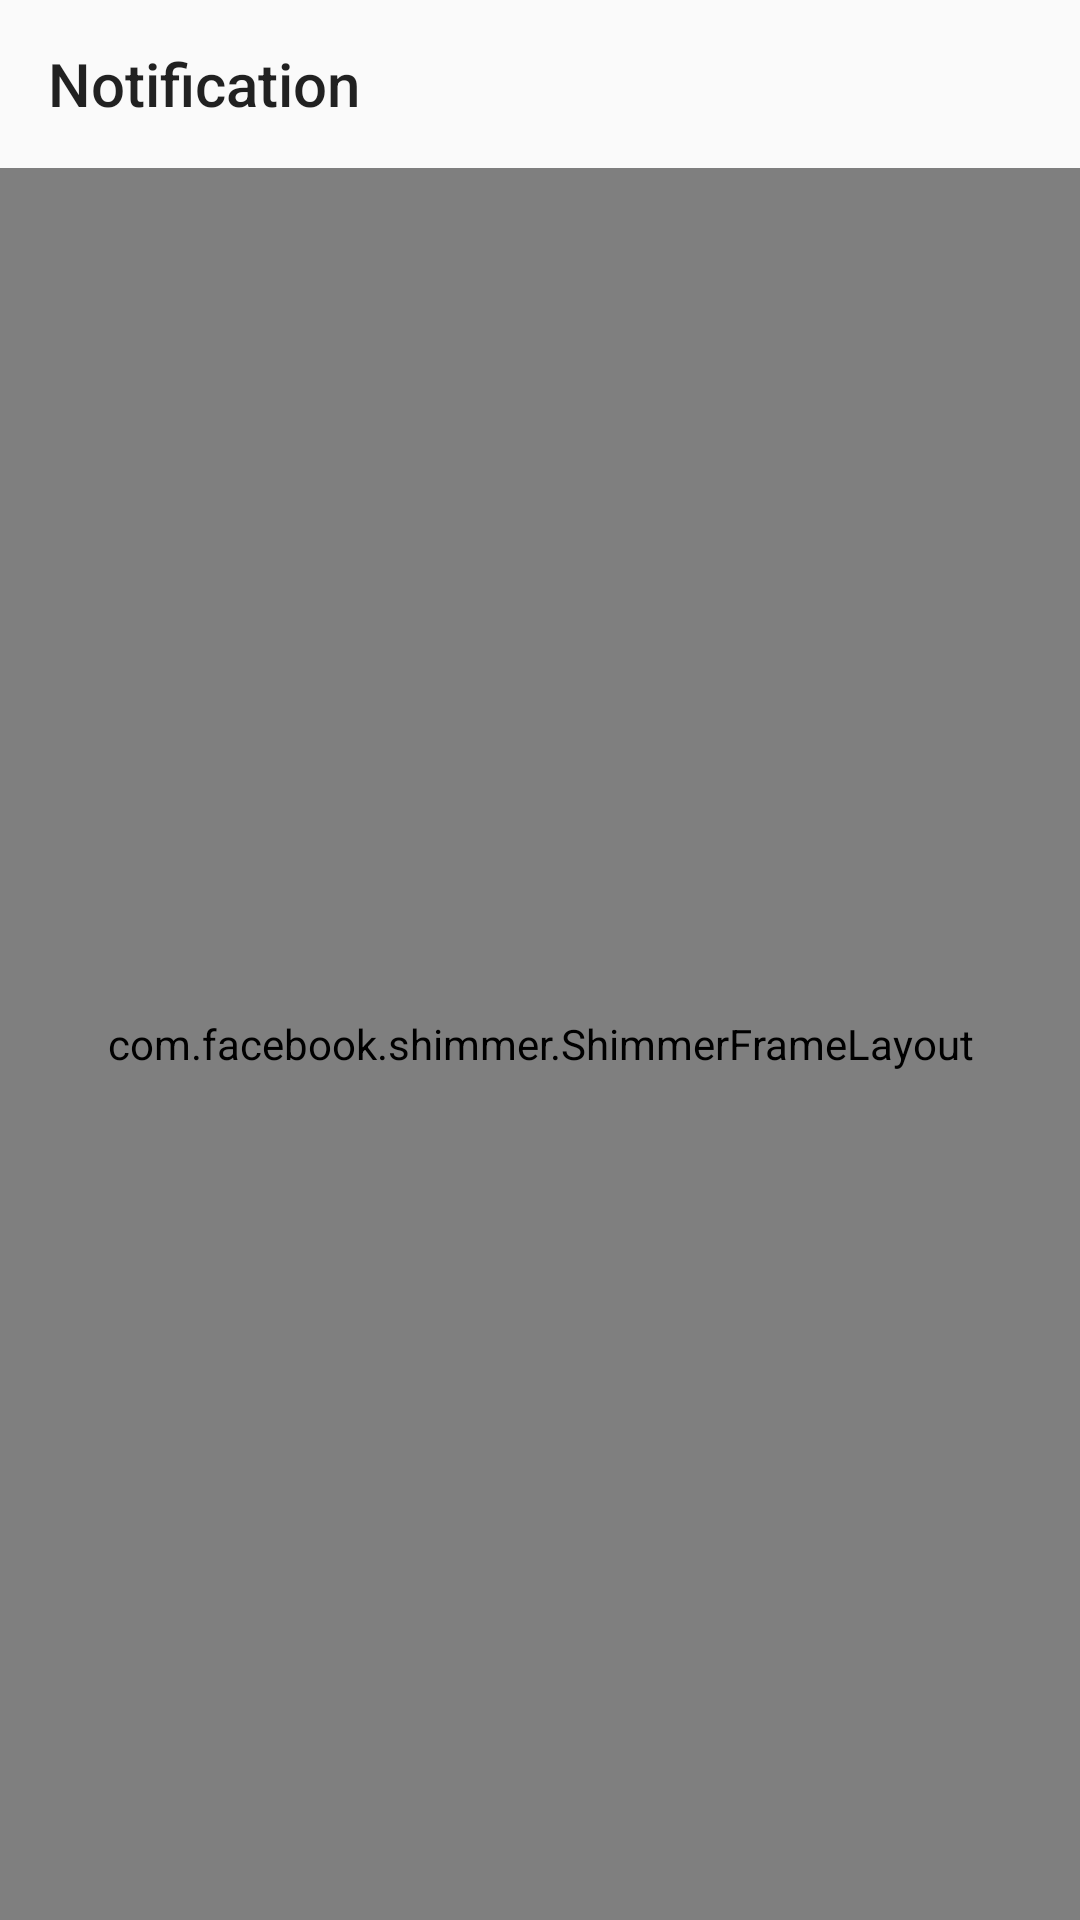

The Android layout XML behind this screen, and the referenced resources:
<!-- AndroidManifest.xml: application theme Theme.SocialMedia -->
<!-- res/layout/fragment_notification.xml -->
<?xml version="1.0" encoding="utf-8"?>
<RelativeLayout xmlns:android="http://schemas.android.com/apk/res/android"
    xmlns:app="http://schemas.android.com/apk/res-auto"
    xmlns:tools="http://schemas.android.com/tools"
    android:layout_width="match_parent"
    android:layout_height="match_parent"
    tools:context=".notificationPackage.NotificationFragment">

    <androidx.appcompat.widget.Toolbar
        android:id="@+id/toolbar"
        android:layout_width="match_parent"
        android:layout_height="?attr/actionBarSize"
        android:elevation="1dp"
        app:layout_constraintEnd_toEndOf="parent"
        app:layout_constraintStart_toStartOf="parent"
        app:layout_constraintTop_toTopOf="parent"
        app:title="Notification" />

    <com.facebook.shimmer.ShimmerFrameLayout
        android:id="@+id/shimmerFrameLayout"
        android:layout_width="match_parent"
        android:layout_height="match_parent"
        android:layout_below="@+id/toolbar"
        android:layout_gravity="center"
        android:orientation="vertical">

        
        <LinearLayout
            android:layout_width="match_parent"
            android:layout_height="wrap_content"
            android:orientation="vertical">

            <include layout="@layout/shimmerlayout_notification" />

            <include layout="@layout/shimmerlayout_notification" />

            <include layout="@layout/shimmerlayout_notification" />

            <include layout="@layout/shimmerlayout_notification" />

            <include layout="@layout/shimmerlayout_notification" />

            <include layout="@layout/shimmerlayout_notification" />

            <include layout="@layout/shimmerlayout_notification" />

            <include layout="@layout/shimmerlayout_notification" />


        </LinearLayout>
    </com.facebook.shimmer.ShimmerFrameLayout>

    <androidx.recyclerview.widget.RecyclerView
        android:id="@+id/recyclerView"
        android:layout_width="match_parent"
        android:layout_height="match_parent"
        android:layout_below="@+id/toolbar"
        android:visibility="gone" />

    <TextView
        android:id="@+id/textView"
        android:layout_width="wrap_content"
        android:layout_height="wrap_content"
        android:layout_centerInParent="true"
        android:visibility="gone"
        android:text="No Notifications"
        android:textColor="@color/black"
        android:textSize="19sp"/>
</RelativeLayout>
<!-- res/layout/shimmerlayout_notification.xml (included above) -->
<?xml version="1.0" encoding="utf-8"?>
<androidx.constraintlayout.widget.ConstraintLayout xmlns:android="http://schemas.android.com/apk/res/android"
    xmlns:app="http://schemas.android.com/apk/res-auto"
    android:layout_width="match_parent"
    android:layout_height="wrap_content">

    <LinearLayout
        android:id="@+id/linearLayout"
        android:layout_width="match_parent"
        android:layout_height="wrap_content"
        android:layout_marginHorizontal="10dp"
        android:layout_marginVertical="10dp"
        android:orientation="horizontal"
        app:layout_constraintEnd_toEndOf="parent"
        app:layout_constraintHorizontal_bias="0.0"
        app:layout_constraintStart_toStartOf="parent"
        app:layout_constraintTop_toTopOf="parent">

        <de.hdodenhof.circleimageview.CircleImageView
            android:id="@+id/profilepic"
            android:layout_width="35dp"
            android:layout_height="35dp"
            android:layout_gravity="center"
            android:background="#A9A8A8" />

        <LinearLayout
            android:layout_width="0dp"
            android:layout_height="wrap_content"
            android:layout_gravity="center"
            android:layout_weight="1"
            android:layout_marginHorizontal="10dp"
            android:orientation="vertical">

            <TextView
                android:id="@+id/username"
                android:layout_width="match_parent"
                android:layout_height="wrap_content"
                android:layout_gravity="center"
                android:background="#A9A8A8"
                android:fontFamily="@font/font"
                android:paddingStart="10dp"
                android:textColor="@color/black"
                android:textSize="17sp" />

            <TextView
                android:id="@+id/message"
                android:layout_width="match_parent"
                android:layout_height="wrap_content"
                android:layout_gravity="bottom"
                android:background="#A9A8A8"
                android:fontFamily="@font/font"
                android:paddingStart="10dp"
                android:textColor="@color/black" />
        </LinearLayout>

        <ImageView
            android:id="@+id/image"
            android:layout_width="80dp"
            android:layout_height="80dp"
            android:background="#A9A8A8"
            android:transitionName="image" />

    </LinearLayout>


</androidx.constraintlayout.widget.ConstraintLayout>
<!-- resources referenced by this layout -->
<resources>
  <style name="Theme.SocialMedia" parent="Theme.AppCompat.Light.NoActionBar">
          
          <item name="colorPrimary">@color/purple_500</item>
          <item name="colorPrimaryDark">@color/purple_700</item>
          <item name="colorAccent">@color/teal_200</item>
          <item name="fontFamily">@font/font</item>
          <item name="android:actionMenuTextColor">@color/black</item>
          
      </style>
  <!-- not gathered from this repository: default colours our renderer supplied (Android Studio template values) -->
  <color name="purple_500">#FF6200EE</color>
  <color name="purple_700">#FF3700B3</color>
  <color name="teal_200">#FF03DAC5</color>
  <color name="black">#FF000000</color>
</resources>
